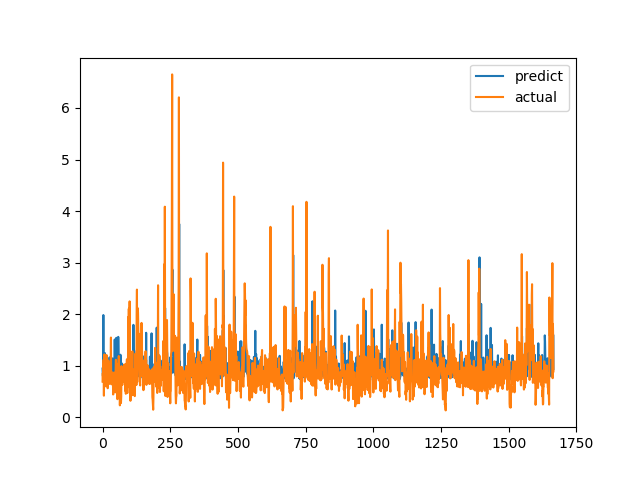

The data file committed next to this chart (first rows):
predict, actual
0.944, 0.6915
0.8025, 0.8558
0.8035, 0.7094
1.983, 1.015
0.8122, 1.116
0.8037, 0.4183
1.188, 1.002
0.8034, 1.219
1.02, 1.143
1.243, 0.6528
0.7818, 0.6747
0.8018, 0.601
0.7334, 0.6695
0.9958, 0.6538
1.143, 0.7814
1.003, 1.206
0.8204, 0.8469
0.7706, 0.8286
0.7802, 0.6482
0.8039, 0.5624
1.041, 0.7183
0.8088, 1.1
0.7461, 0.9542
0.7906, 0.729
0.7455, 0.6694
0.7901, 0.8631
1.162, 0.6465
0.7359, 0.8223
0.801, 0.9236
0.8002, 0.8301
0.9529, 1.067
0.814, 1.546
0.946, 0.6827
0.7737, 0.6386
0.9181, 0.6464
0.7575, 0.6881
0.7883, 0.7274
1.142, 0.65
0.7631, 0.8694
0.7995, 0.4409
0.7515, 0.4519
0.7782, 0.7575
0.7556, 0.4952
0.7418, 0.6851
0.7437, 0.7244
1.508, 0.8654
0.8161, 0.74
0.7179, 0.8071
0.7907, 0.8204
0.7704, 1.114
0.7779, 1.109
1.541, 0.4751
1.194, 1.039
0.7595, 0.9458
0.8044, 0.7878
1.19, 0.3505
0.742, 0.9368
0.792, 0.9868
1.559, 0.647
1.138, 1.03
... 1,606 more rows
